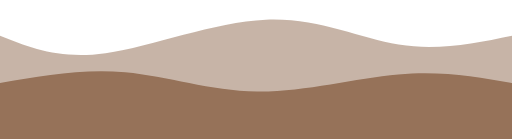
t = 0.00 s
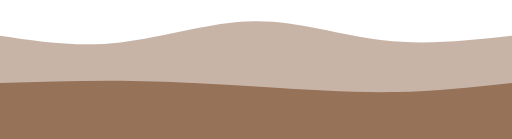
t = 0.75 s
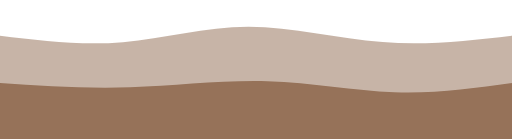
t = 1.25 s
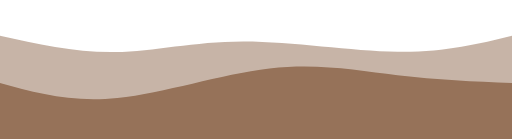
t = 2.00 s
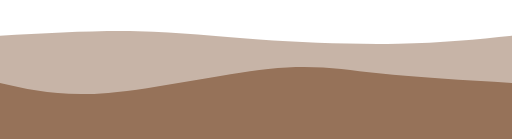
t = 2.75 s
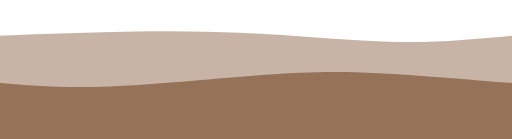
t = 3.25 s

The animated SVG that drew these frames (rendered in a browser with its animation timeline set to each time). Animation: 2 CSS @keyframes rules; one cycle of 4.00 s, repeats indefinitely.

<svg width="100%" height="100%" id="svg" viewBox="0 0 1440 390" xmlns="http://www.w3.org/2000/svg" class="transition duration-300 ease-in-out delay-150"><style>
          .path-0{
            animation:pathAnim-0 4s;
            animation-timing-function: linear;
            animation-iteration-count: infinite;
          }
          @keyframes pathAnim-0{
            0%{
              d: path("M 0,400 L 0,100 C 83.71428571428572,133.57142857142856 167.42857142857144,167.14285714285714 297,149 C 426.57142857142856,130.85714285714286 602.0000000000001,61.00000000000001 748,55 C 893.9999999999999,48.99999999999999 1010.5714285714287,106.85714285714286 1121,125 C 1231.4285714285713,143.14285714285714 1335.7142857142858,121.57142857142857 1440,100 L 1440,400 L 0,400 Z");
            }
            25%{
              d: path("M 0,400 L 0,100 C 117.89285714285714,110.71428571428572 235.78571428571428,121.42857142857143 353,109 C 470.2142857142857,96.57142857142857 586.7500000000001,61.00000000000001 704,61 C 821.2499999999999,60.99999999999999 939.2142857142858,96.57142857142857 1062,109 C 1184.7857142857142,121.42857142857143 1312.392857142857,110.71428571428572 1440,100 L 1440,400 L 0,400 Z");
            }
            50%{
              d: path("M 0,400 L 0,100 C 107.35714285714286,123.96428571428571 214.71428571428572,147.92857142857142 324,146 C 433.2857142857143,144.07142857142858 544.5,116.25 683,116 C 821.5,115.75 987.2857142857142,143.07142857142858 1118,145 C 1248.7142857142858,146.92857142857142 1344.357142857143,123.46428571428571 1440,100 L 1440,400 L 0,400 Z");
            }
            75%{
              d: path("M 0,400 L 0,100 C 144.28571428571428,82.10714285714286 288.57142857142856,64.21428571428572 409,68 C 529.4285714285714,71.78571428571428 625.9999999999999,97.24999999999997 744,109 C 862.0000000000001,120.75000000000003 1001.4285714285716,118.7857142857143 1121,115 C 1240.5714285714284,111.2142857142857 1340.2857142857142,105.60714285714285 1440,100 L 1440,400 L 0,400 Z");
            }
            100%{M0 500C100.817 516.216 201.634 532.433 318 537C434.366 541.567 566.28 534.485 682 525S897.245 503.627 1006 490C1114.755 476.373 1232.738 461.007 1342 478S1551.801 544.344 1678 561C1804.199 577.656 1956.057 561.616 2014 546C2071.943 530.384 2035.972 515.192 2040 500L2000 1000H0Z
              d: path("M 0,400 L 0,100 C 83.71428571428572,133.57142857142856 167.42857142857144,167.14285714285714 297,149 C 426.57142857142856,130.85714285714286 602.0000000000001,61.00000000000001 748,55 C 893.9999999999999,48.99999999999999 1010.5714285714287,106.85714285714286 1121,125 C 1231.4285714285713,143.14285714285714 1335.7142857142858,121.57142857142857 1440,100 L 1440,400 L 0,400 Z");
            }
          }</style><path d="M 0,400 L 0,100 C 83.71428571428572,133.57142857142856 167.42857142857144,167.14285714285714 297,149 C 426.57142857142856,130.85714285714286 602.0000000000001,61.00000000000001 748,55 C 893.9999999999999,48.99999999999999 1010.5714285714287,106.85714285714286 1121,125 C 1231.4285714285713,143.14285714285714 1335.7142857142858,121.57142857142857 1440,100 L 1440,400 L 0,400 Z" stroke="none" stroke-width="0" fill="#967259" fill-opacity="0.53" class="transition-all duration-300 ease-in-out delay-150 path-0"></path><style>
          .path-1{
            animation:pathAnim-1 4s;
            animation-timing-function: linear;
            animation-iteration-count: infinite;
          }
          @keyframes pathAnim-1{
            0%{
              d: path("M 0,400 L 0,233 C 116.71428571428572,212.64285714285714 233.42857142857144,192.28571428571428 352,203 C 470.57142857142856,213.71428571428572 591.0000000000001,255.49999999999994 723,257 C 854.9999999999999,258.50000000000006 998.5714285714284,219.71428571428575 1120,209 C 1241.4285714285716,198.28571428571425 1340.7142857142858,215.6428571428571 1440,233 L 1440,400 L 0,400 Z");
            }
            25%{
              d: path("M 0,400 L 0,233 C 126.28571428571428,234.57142857142856 252.57142857142856,236.14285714285714 378,235 C 503.42857142857144,233.85714285714286 628,229.99999999999997 750,240 C 872,250.00000000000003 991.4285714285716,273.85714285714283 1106,275 C 1220.5714285714284,276.14285714285717 1330.2857142857142,254.57142857142858 1440,233 L 1440,400 L 0,400 Z");
            }
            50%{
              d: path("M 0,400 L 0,233 C 99.85714285714286,260.57142857142856 199.71428571428572,288.14285714285717 330,275 C 460.2857142857143,261.85714285714283 621,208 758,192 C 895,176 1008.2857142857142,197.85714285714286 1118,211 C 1227.7142857142858,224.14285714285714 1333.857142857143,228.57142857142856 1440,233 L 1440,400 L 0,400 Z");
            }
            75%{
              d: path("M 0,400 L 0,233 C 79.82142857142858,249.85714285714286 159.64285714285717,266.7142857142857 296,256 C 432.35714285714283,245.28571428571428 625.25,207.00000000000003 753,194 C 880.75,180.99999999999997 943.3571428571429,193.28571428571428 1047,204 C 1150.642857142857,214.71428571428572 1295.3214285714284,223.85714285714286 1440,233 L 1440,400 L 0,400 Z");
            }
            100%{
              d: path("M 0,400 L 0,233 C 116.71428571428572,212.64285714285714 233.42857142857144,192.28571428571428 352,203 C 470.57142857142856,213.71428571428572 591.0000000000001,255.49999999999994 723,257 C 854.9999999999999,258.50000000000006 998.5714285714284,219.71428571428575 1120,209 C 1241.4285714285716,198.28571428571425 1340.7142857142858,215.6428571428571 1440,233 L 1440,400 L 0,400 Z");
            }
          }</style><path d="M 0,400 L 0,233 C 116.71428571428572,212.64285714285714 233.42857142857144,192.28571428571428 352,203 C 470.57142857142856,213.71428571428572 591.0000000000001,255.49999999999994 723,257 C 854.9999999999999,258.50000000000006 998.5714285714284,219.71428571428575 1120,209 C 1241.4285714285716,198.28571428571425 1340.7142857142858,215.6428571428571 1440,233 L 1440,400 L 0,400 Z" stroke="none" stroke-width="0" fill="#967259" fill-opacity="1" class="transition-all duration-300 ease-in-out delay-150 path-1"></path></svg>
